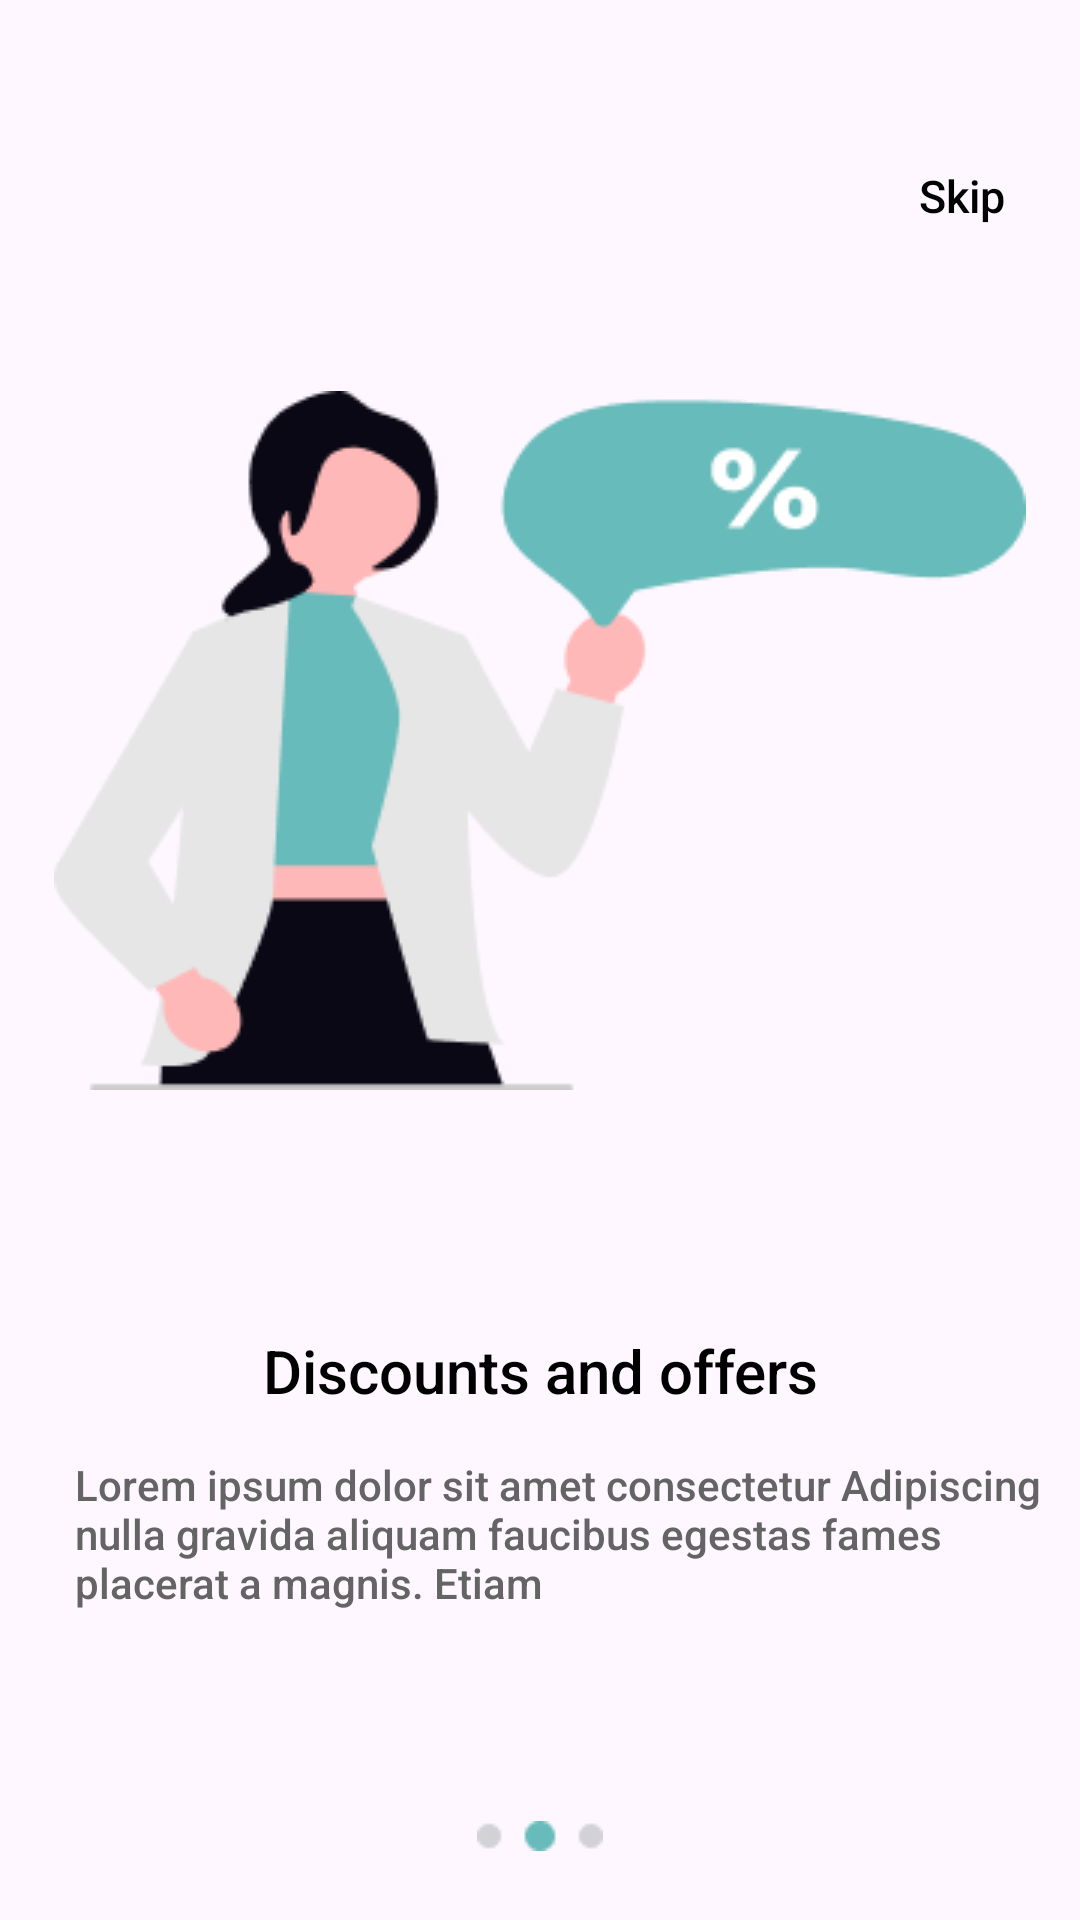

The Android layout XML behind this screen, and the referenced resources:
<!-- AndroidManifest.xml: application theme Theme.DoctorApp -->
<!-- res/layout/activity_onbording2.xml -->
<?xml version="1.0" encoding="utf-8"?>
<LinearLayout
    android:layout_width="match_parent"
    android:layout_height="match_parent"
    xmlns:android="http://schemas.android.com/apk/res/android"
    android:id="@+id/main"
    android:orientation="vertical">

    <TextView
        android:id="@+id/tv_skip"
        android:layout_width="wrap_content"
        android:layout_height="wrap_content"
        android:text="@string/skip"
        android:textColor="@color/black"
        android:textSize="15sp"
        android:padding="25dp"
        android:layout_marginTop="30dp"
        android:fontFamily="sans-serif-medium"
        android:layout_gravity="end"
        />

    <ImageView
        android:layout_width="wrap_content"
        android:layout_height="wrap_content"
        android:id="@+id/iw_inbord2"
        android:layout_gravity="center"
        android:src="@drawable/inbord2"
        android:layout_marginTop="30dp"

        />

    <TextView
        android:id="@+id/tv_text2"
        android:layout_width="match_parent"
        android:layout_height="wrap_content"
        android:text="@string/onbord2text"
        android:fontFamily="sans-serif-medium"
        android:gravity="center"
        android:layout_marginTop="80dp"
        android:textColor="@color/black"
        android:textSize="20sp"

        />
    <TextView
        android:id="@+id/tv_par1"
        android:layout_width="match_parent"
        android:layout_height="wrap_content"
        android:text="@string/onbordpar"
        android:textSize="14sp"
        android:layout_gravity="center"
        android:paddingLeft="25dp"
        android:layout_marginTop="15dp"
        android:fontFamily="sans-serif-medium"
        android:textColor="@color/textparagrah"
        />

    <ImageView
        android:layout_width="wrap_content"
        android:layout_height="wrap_content"
        android:src="@drawable/circle2"
        android:layout_gravity="center"
        android:layout_marginTop="70dp"
        />

    <Button
        android:id="@+id/btnNext"
        android:layout_width="340dp"
        android:layout_height="60dp"
        android:text="@string/next"
        android:textSize="18sp"
        android:layout_marginTop="30dp"
        android:layout_gravity="center"
        android:backgroundTint="@color/blue"
        />
</LinearLayout>
<!-- resources referenced by this layout -->
<resources>
  <color name="black">#FF000000</color>
  <color name="blue">#67BBBA</color>
  <color name="textparagrah">#646464</color>
  <!-- drawable circle2: png bitmap (drawable, 429 bytes) -->
  <!-- drawable inbord2: png bitmap (drawable, 10226 bytes) -->
  <string name="next">Next</string>
  <string name="onbord2text">Discounts and offers</string>
  <string name="onbordpar">
          Lorem ipsum dolor sit amet consectetur Adipiscing
          nulla gravida aliquam faucibus egestas fames
          placerat a magnis. Etiam
      </string>
  <string name="skip">Skip</string>
  <style name="Theme.DoctorApp" parent="Base.Theme.DoctorApp" />
  <style name="Base.Theme.DoctorApp" parent="Theme.Material3.DayNight.NoActionBar">
          
          <item name="colorPrimary">#67BBBA</item>
          <item name="android:statusBarColor">#FFFFFF</item>
          <item name="android:windowLightStatusBar">true</item>
          <item name="colorSurface">#FFFFFF</item>
  
      </style>
</resources>
